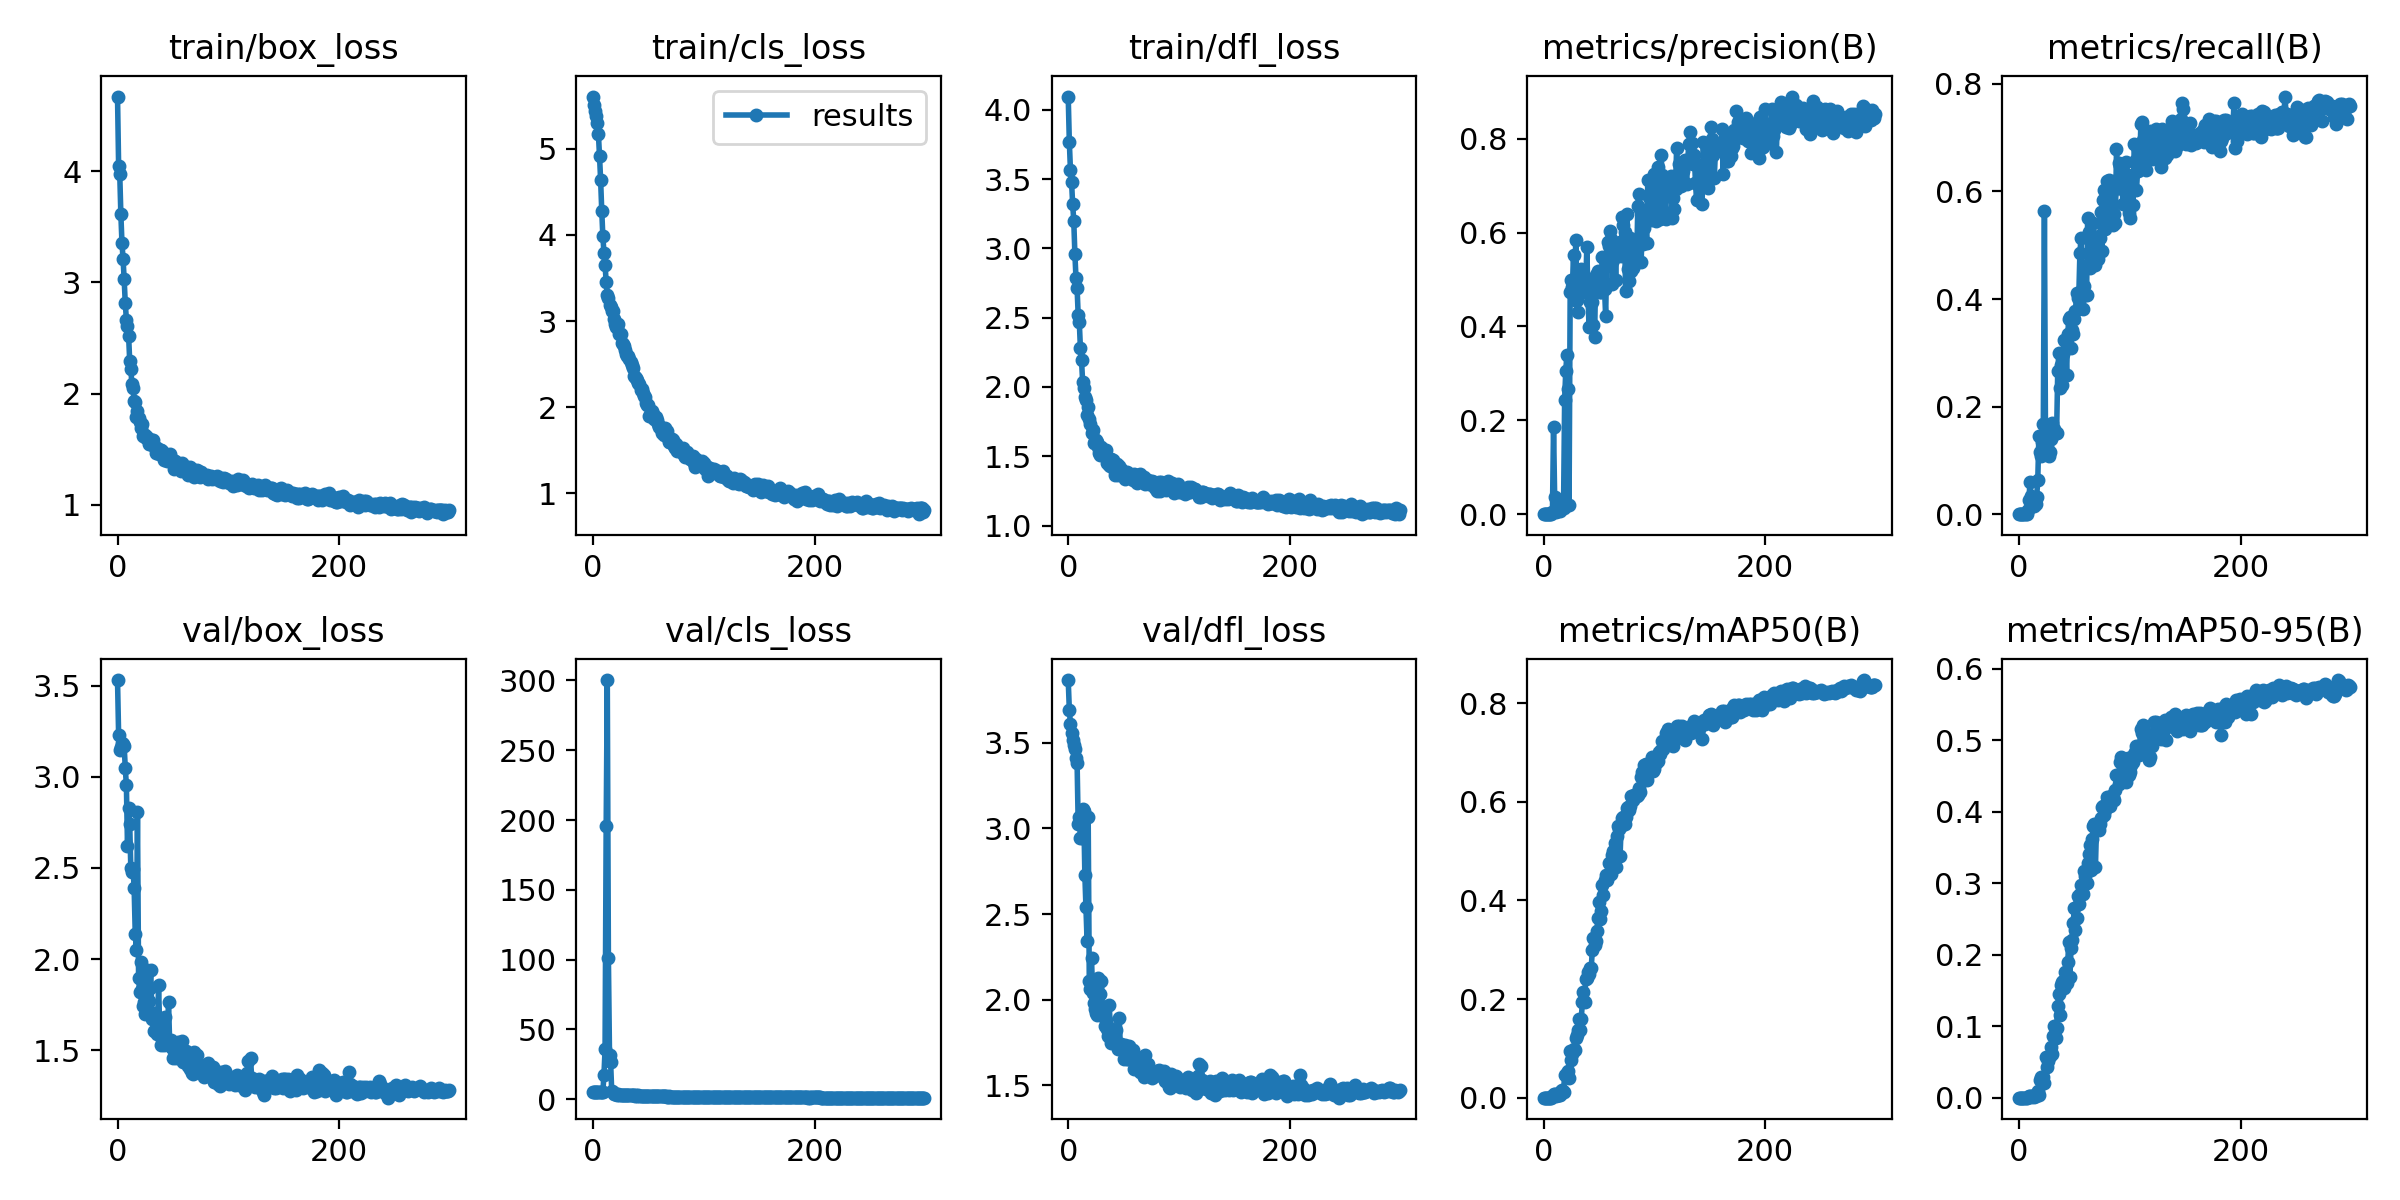

Source data for this figure (header and first rows):
epoch, train/box_loss, train/cls_loss, train/dfl_loss, metrics/precision(B), metrics/recall(B), metrics/mAP50(B), metrics/mAP50-95(B), val/box_loss, val/cls_loss, val/dfl_loss, lr/pg0, lr/pg1, lr/pg2
0, 4.67, 5.607, 4.096, 0, 0, 0, 0, 3.531, 5.538, 3.866, 0.091, 0.001, 0.001
1, 4.043, 5.515, 3.77, 0, 0, 0, 0, 3.229, 5.492, 3.693, 0.08109, 0.002093, 0.002093
2, 3.978, 5.442, 3.567, 0, 0, 0, 0, 3.149, 5.46, 3.61, 0.07118, 0.003179, 0.003179
3, 3.616, 5.386, 3.48, 0, 0, 0, 0, 3.163, 5.441, 3.559, 0.06126, 0.004257, 0.004257
4, 3.357, 5.301, 3.32, 0, 0, 0, 0, 3.184, 5.43, 3.519, 0.05133, 0.005329, 0.005329
5, 3.212, 5.171, 3.198, 0, 0, 0, 0, 3.181, 5.432, 3.486, 0.04139, 0.006393, 0.006393
6, 3.026, 4.917, 2.963, 0, 0, 0, 0, 3.171, 5.439, 3.466, 0.03145, 0.00745, 0.00745
7, 2.812, 4.637, 2.787, 0, 0, 0, 0, 3.047, 5.385, 3.412, 0.0215, 0.008499, 0.008499
8, 2.664, 4.283, 2.714, 0.00451, 0.00823, 0.00383, 0.00103, 2.955, 5.329, 3.384, 0.01154, 0.009541, 0.009541
9, 2.604, 3.984, 2.517, 0.1861, 0.02576, 0.00841, 0.00255, 2.618, 5.133, 3.024, 0.009703, 0.009703, 0.009703
10, 2.519, 3.795, 2.468, 0.03672, 0.06058, 0.00649, 0.00302, 2.827, 17.6, 3.065, 0.009703, 0.009703, 0.009703
11, 2.293, 3.649, 2.278, 0.00463, 0.03403, 0.00361, 0.00146, 2.739, 35.72, 2.942, 0.00967, 0.00967, 0.00967
12, 2.219, 3.456, 2.193, 0.00725, 0.01992, 0.00466, 0.00239, 2.498, 195.4, 2.944, 0.009637, 0.009637, 0.009637
13, 2.083, 3.305, 2.037, 0.00929, 0.01812, 0.00596, 0.00276, 2.478, 300.2, 3.116, 0.009604, 0.009604, 0.009604
14, 2.051, 3.271, 1.995, 0.01166, 0.01457, 0.00465, 0.0016, 2.496, 101.5, 3.099, 0.009571, 0.009571, 0.009571
15, 1.935, 3.187, 1.926, 0.00702, 0.01871, 0.00583, 0.00277, 2.389, 31.72, 2.73, 0.009538, 0.009538, 0.009538
16, 1.926, 3.166, 1.909, 0.02203, 0.03198, 0.01304, 0.00646, 2.135, 26.67, 2.543, 0.009505, 0.009505, 0.009505
17, 1.79, 3.12, 1.798, 0.0168, 0.06322, 0.01612, 0.00975, 2.05, 5.939, 2.344, 0.009472, 0.009472, 0.009472
18, 1.846, 3.119, 1.857, 0.01258, 0.146, 0.01126, 0.00367, 2.804, 5.466, 3.069, 0.009439, 0.009439, 0.009439
19, 1.777, 3.019, 1.77, 0.2443, 0.1155, 0.04657, 0.02522, 1.897, 3.664, 2.108, 0.009406, 0.009406, 0.009406
20, 1.744, 2.968, 1.736, 0.3041, 0.1084, 0.0468, 0.02944, 1.82, 3.49, 2.06, 0.009373, 0.009373, 0.009373
21, 1.694, 2.926, 1.67, 0.3392, 0.1344, 0.05029, 0.02332, 1.985, 3.504, 2.242, 0.00934, 0.00934, 0.00934
22, 1.729, 2.928, 1.686, 0.2676, 0.1678, 0.05429, 0.02953, 1.838, 3.424, 2.042, 0.009307, 0.009307, 0.009307
23, 1.621, 2.962, 1.599, 0.01998, 0.5641, 0.03914, 0.02079, 1.745, 3.525, 1.983, 0.009274, 0.009274, 0.009274
24, 1.624, 2.848, 1.611, 0.473, 0.1262, 0.09491, 0.05711, 1.766, 3.139, 1.948, 0.009241, 0.009241, 0.009241
25, 1.631, 2.853, 1.621, 0.4994, 0.1273, 0.0756, 0.04275, 1.696, 3.199, 1.92, 0.009208, 0.009208, 0.009208
26, 1.601, 2.744, 1.604, 0.4837, 0.1441, 0.0882, 0.05144, 1.735, 3.086, 1.912, 0.009175, 0.009175, 0.009175
27, 1.613, 2.731, 1.569, 0.5533, 0.1074, 0.0988, 0.05741, 1.94, 3.271, 2.126, 0.009142, 0.009142, 0.009142
28, 1.545, 2.705, 1.52, 0.4573, 0.1161, 0.09716, 0.05804, 1.773, 3.12, 1.968, 0.009109, 0.009109, 0.009109
29, 1.543, 2.664, 1.512, 0.5832, 0.1391, 0.1212, 0.07052, 1.844, 3.121, 2.033, 0.009076, 0.009076, 0.009076
30, 1.565, 2.616, 1.568, 0.4567, 0.1688, 0.127, 0.06059, 1.939, 3.042, 2.109, 0.009043, 0.009043, 0.009043
31, 1.584, 2.599, 1.549, 0.4311, 0.1539, 0.1368, 0.0868, 1.671, 3.081, 1.915, 0.00901, 0.00901, 0.00901
32, 1.587, 2.595, 1.536, 0.5207, 0.1576, 0.1603, 0.0996, 1.675, 3.064, 1.898, 0.008977, 0.008977, 0.008977
33, 1.526, 2.557, 1.533, 0.4931, 0.1502, 0.1369, 0.08319, 1.605, 3.017, 1.846, 0.008944, 0.008944, 0.008944
34, 1.52, 2.53, 1.545, 0.5217, 0.1511, 0.1598, 0.09703, 1.706, 2.975, 1.884, 0.008911, 0.008911, 0.008911
35, 1.47, 2.487, 1.455, 0.4984, 0.2655, 0.1937, 0.128, 1.607, 2.862, 1.828, 0.008878, 0.008878, 0.008878
36, 1.508, 2.456, 1.491, 0.4735, 0.2998, 0.215, 0.1446, 1.589, 2.749, 1.788, 0.008845, 0.008845, 0.008845
37, 1.459, 2.363, 1.435, 0.4989, 0.2341, 0.1945, 0.1161, 1.857, 2.959, 1.97, 0.008812, 0.008812, 0.008812
38, 1.493, 2.356, 1.43, 0.4837, 0.2777, 0.2406, 0.1571, 1.633, 2.707, 1.832, 0.008779, 0.008779, 0.008779
39, 1.497, 2.344, 1.482, 0.5686, 0.2397, 0.2426, 0.1615, 1.528, 2.802, 1.748, 0.008746, 0.008746, 0.008746
40, 1.486, 2.318, 1.47, 0.4716, 0.2976, 0.254, 0.1634, 1.562, 2.642, 1.757, 0.008713, 0.008713, 0.008713
41, 1.459, 2.277, 1.41, 0.3979, 0.3233, 0.2516, 0.154, 1.568, 2.851, 1.786, 0.00868, 0.00868, 0.00868
42, 1.404, 2.274, 1.366, 0.4515, 0.3214, 0.2625, 0.1754, 1.53, 2.709, 1.747, 0.008647, 0.008647, 0.008647
43, 1.441, 2.196, 1.44, 0.4891, 0.2592, 0.2633, 0.1598, 1.684, 2.719, 1.824, 0.008614, 0.008614, 0.008614
44, 1.461, 2.208, 1.442, 0.4526, 0.3345, 0.3001, 0.1899, 1.567, 2.609, 1.736, 0.008581, 0.008581, 0.008581
45, 1.395, 2.167, 1.364, 0.4031, 0.3634, 0.3241, 0.218, 1.547, 2.537, 1.715, 0.008548, 0.008548, 0.008548
46, 1.422, 2.128, 1.432, 0.3769, 0.3675, 0.3095, 0.1684, 1.762, 2.54, 1.891, 0.008515, 0.008515, 0.008515
47, 1.457, 2.115, 1.401, 0.5092, 0.3083, 0.3179, 0.2099, 1.549, 2.471, 1.735, 0.008482, 0.008482, 0.008482
48, 1.401, 2.044, 1.411, 0.512, 0.3417, 0.3375, 0.2209, 1.556, 2.424, 1.741, 0.008449, 0.008449, 0.008449
49, 1.388, 2.023, 1.362, 0.5191, 0.3357, 0.3633, 0.244, 1.514, 2.473, 1.714, 0.008416, 0.008416, 0.008416
50, 1.406, 2.027, 1.39, 0.4838, 0.3627, 0.3977, 0.2659, 1.456, 2.316, 1.657, 0.008383, 0.008383, 0.008383
51, 1.323, 1.898, 1.337, 0.4726, 0.3776, 0.3625, 0.2343, 1.534, 2.379, 1.737, 0.00835, 0.00835, 0.00835
52, 1.391, 1.936, 1.357, 0.4728, 0.411, 0.3782, 0.2519, 1.498, 2.357, 1.692, 0.008317, 0.008317, 0.008317
53, 1.354, 1.957, 1.388, 0.5472, 0.4015, 0.4311, 0.2819, 1.46, 2.35, 1.656, 0.008284, 0.008284, 0.008284
54, 1.371, 1.924, 1.374, 0.4898, 0.4053, 0.4114, 0.2708, 1.488, 2.327, 1.657, 0.008251, 0.008251, 0.008251
55, 1.375, 1.867, 1.366, 0.479, 0.4858, 0.4405, 0.2848, 1.543, 2.236, 1.73, 0.008218, 0.008218, 0.008218
56, 1.362, 1.858, 1.375, 0.4216, 0.5127, 0.4517, 0.297, 1.507, 2.256, 1.708, 0.008185, 0.008185, 0.008185
57, 1.309, 1.886, 1.344, 0.5483, 0.4171, 0.4412, 0.2873, 1.484, 2.192, 1.673, 0.008152, 0.008152, 0.008152
58, 1.376, 1.847, 1.326, 0.5792, 0.3824, 0.4491, 0.2842, 1.55, 2.188, 1.707, 0.008119, 0.008119, 0.008119
59, 1.352, 1.803, 1.372, 0.5706, 0.4237, 0.4767, 0.317, 1.433, 2.1, 1.598, 0.008086, 0.008086, 0.008086
... 240 more rows
